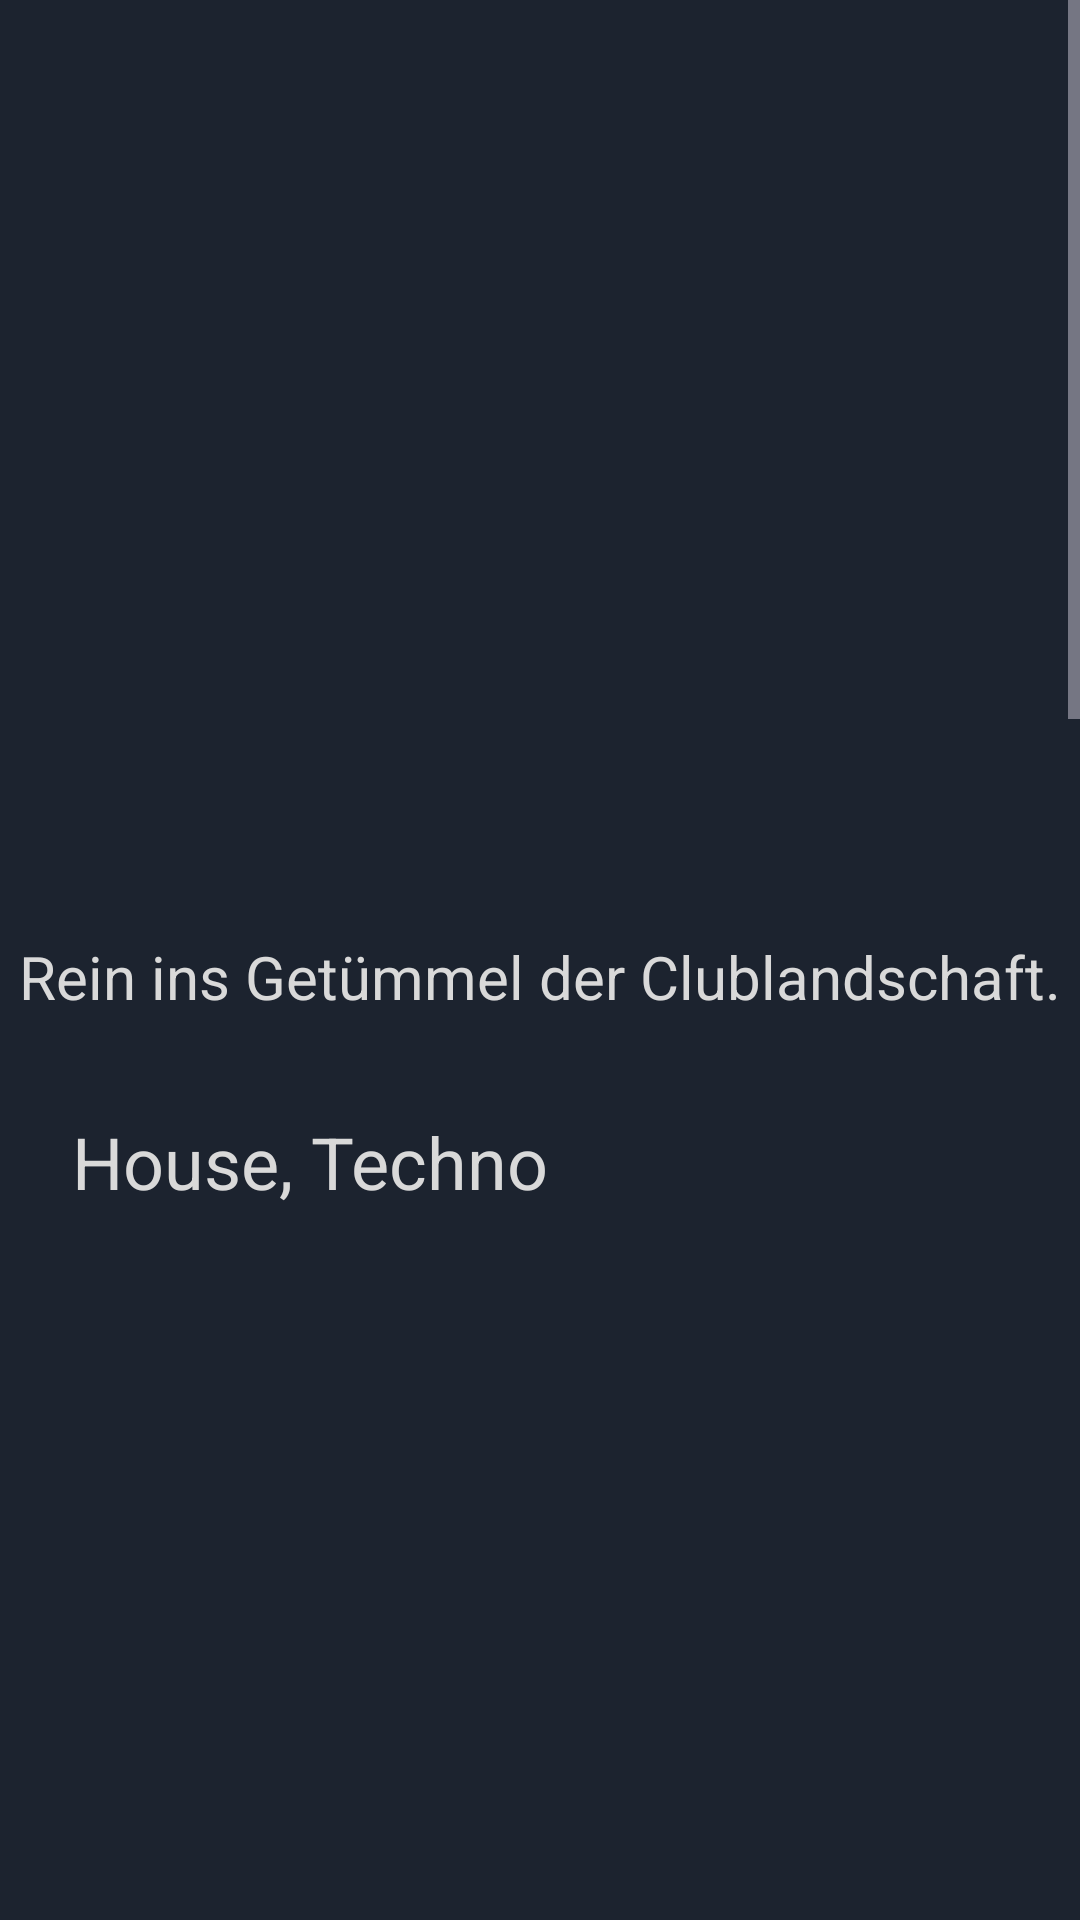

Write the Android layout XML for this screen, with the resource values it uses.
<!-- AndroidManifest.xml: application theme Theme.HNApp2023 -->
<!-- res/layout/fragment_location.xml -->
<?xml version="1.0" encoding="utf-8"?>
<androidx.constraintlayout.widget.ConstraintLayout xmlns:android="http://schemas.android.com/apk/res/android"
    xmlns:tools="http://schemas.android.com/tools"
    android:layout_width="match_parent"
    android:layout_height="match_parent"
    xmlns:app="http://schemas.android.com/apk/res-auto"
    tools:context=".ui.LocationFragment"
    android:background="@color/hnblue">

    <ScrollView
        android:id="@+id/scrollView2"
        android:layout_width="match_parent"
        android:layout_height="match_parent"
        app:layout_constraintBottom_toBottomOf="parent"
        app:layout_constraintEnd_toEndOf="parent"
        app:layout_constraintStart_toStartOf="parent"
        app:layout_constraintTop_toTopOf="parent">

        <LinearLayout
            android:layout_width="wrap_content"
            android:layout_height="wrap_content"
            android:orientation="vertical">

            <androidx.constraintlayout.widget.ConstraintLayout
                android:layout_width="match_parent"
                android:layout_height="wrap_content">



                <ImageView
                    android:id="@+id/imageView5"
                    android:layout_width="413dp"
                    android:layout_height="280dp"
                    android:src="@drawable/katze"
                    app:layout_constraintEnd_toEndOf="parent"
                    app:layout_constraintStart_toStartOf="parent"
                    app:layout_constraintTop_toTopOf="parent" />

                <TextView
                    android:id="@+id/tv_beschreibung"
                    android:layout_width="wrap_content"
                    android:layout_height="wrap_content"
                    android:layout_marginTop="32dp"
                    android:text="Rein ins Getümmel der Clublandschaft."
                    android:textColor="@color/hngrey"
                    android:textSize="20sp"
                    app:layout_constraintEnd_toEndOf="parent"
                    app:layout_constraintStart_toStartOf="parent"
                    app:layout_constraintTop_toBottomOf="@+id/imageView5" />

                <TextView
                    android:id="@+id/tv_kategorie1"
                    android:layout_width="wrap_content"
                    android:layout_height="wrap_content"
                    android:layout_marginStart="24dp"
                    android:layout_marginTop="32dp"
                    android:text="House, Techno"
                    android:textColor="@color/hngrey"
                    android:textSize="24sp"
                    app:layout_constraintStart_toStartOf="parent"
                    app:layout_constraintTop_toBottomOf="@+id/tv_beschreibung" />

                <HorizontalScrollView
                    android:id="@+id/horizontalScrollView_techno"
                    android:layout_width="440dp"
                    android:layout_height="284dp"
                    app:layout_constraintEnd_toEndOf="parent"
                    app:layout_constraintStart_toStartOf="parent"
                    app:layout_constraintTop_toBottomOf="@+id/tv_kategorie1">

                    <LinearLayout
                        android:layout_width="match_parent"
                        android:layout_height="wrap_content"
                        android:layout_marginStart="24dp"
                        android:layout_marginTop="10dp"
                        android:layout_marginEnd="0dp"
                        android:orientation="horizontal">

                        <androidx.recyclerview.widget.RecyclerView
                            android:id="@+id/rv_locations"
                            android:layout_width="match_parent"
                            android:layout_height="420dp"
                            android:orientation="horizontal"
                            android:padding="8dp"
                            app:layoutManager="androidx.recyclerview.widget.LinearLayoutManager"
                            tools:itemCount="3"
                            tools:listitem="@layout/location_item" />
                    </LinearLayout>
                </HorizontalScrollView>

                <TextView
                    android:id="@+id/tv_kategorie2"
                    android:layout_width="match_parent"
                    android:layout_height="wrap_content"
                    android:layout_marginStart="24dp"
                    android:layout_marginTop="24dp"
                    android:text="Rock CLubs"
                    android:textColor="@color/hngrey"
                    android:textSize="24sp"
                    app:layout_constraintStart_toStartOf="parent"
                    app:layout_constraintTop_toBottomOf="@+id/horizontalScrollView_techno" />

                <TextView
                    android:id="@+id/tv_kategorie3"
                    android:layout_width="match_parent"
                    android:layout_height="wrap_content"
                    android:layout_marginStart="24dp"
                    android:layout_marginTop="24dp"
                    android:text="Black Music CLubs"
                    android:textColor="@color/hngrey"
                    android:textSize="24sp"
                    app:layout_constraintStart_toStartOf="parent"
                    app:layout_constraintTop_toBottomOf="@+id/horizontalScrollView_rock" />

                <TextView
                    android:id="@+id/tv_kategorie4"
                    android:layout_width="match_parent"
                    android:layout_height="wrap_content"
                    android:layout_marginStart="24dp"
                    android:layout_marginTop="24dp"
                    android:text="Bars"
                    android:textColor="@color/hngrey"
                    android:textSize="24sp"
                    app:layout_constraintStart_toStartOf="parent"
                    app:layout_constraintTop_toBottomOf="@+id/horizontalScrollView_black" />

                <HorizontalScrollView
                    android:id="@+id/horizontalScrollView_rock"
                    android:layout_width="440dp"
                    android:layout_height="284dp"
                    app:layout_constraintEnd_toEndOf="parent"
                    app:layout_constraintStart_toStartOf="parent"
                    app:layout_constraintTop_toBottomOf="@+id/tv_kategorie2">

                    <LinearLayout
                        android:layout_width="wrap_content"
                        android:layout_height="wrap_content"
                        android:layout_marginStart="24dp"
                        android:layout_marginTop="10dp"
                        android:layout_marginEnd="0dp"
                        android:orientation="horizontal">

                        <androidx.recyclerview.widget.RecyclerView
                            android:id="@+id/rv_locations1"
                            android:layout_width="match_parent"
                            android:layout_height="420dp"
                            android:orientation="horizontal"
                            android:padding="8dp"
                            app:layoutManager="androidx.recyclerview.widget.LinearLayoutManager"
                            tools:itemCount="3"
                            tools:listitem="@layout/location_item" />
                    </LinearLayout>
                </HorizontalScrollView>

                <HorizontalScrollView
                    android:id="@+id/horizontalScrollView_black"
                    android:layout_width="440dp"
                    android:layout_height="284dp"
                    app:layout_constraintEnd_toEndOf="parent"
                    app:layout_constraintStart_toStartOf="parent"
                    app:layout_constraintTop_toBottomOf="@+id/tv_kategorie3">

                    <LinearLayout
                        android:layout_width="wrap_content"
                        android:layout_height="wrap_content"
                        android:layout_marginStart="24dp"
                        android:layout_marginTop="10dp"
                        android:layout_marginEnd="0dp"
                        android:orientation="horizontal">

                        <androidx.recyclerview.widget.RecyclerView
                            android:id="@+id/rv_locations2"
                            android:layout_width="match_parent"
                            android:layout_height="420dp"
                            android:orientation="horizontal"
                            android:padding="8dp"
                            app:layoutManager="androidx.recyclerview.widget.LinearLayoutManager"
                            tools:itemCount="3"
                            tools:listitem="@layout/location_item" />
                    </LinearLayout>
                </HorizontalScrollView>

                <HorizontalScrollView
                    android:id="@+id/horizontalScrollView_bars"
                    android:layout_width="440dp"
                    android:layout_height="284dp"

                    app:layout_constraintEnd_toEndOf="parent"
                    app:layout_constraintStart_toStartOf="parent"
                    app:layout_constraintTop_toBottomOf="@+id/tv_kategorie4">

                    <LinearLayout
                        android:layout_width="wrap_content"
                        android:layout_height="wrap_content"
                        android:layout_marginStart="24dp"
                        android:layout_marginTop="10dp"
                        android:layout_marginEnd="0dp"
                        android:orientation="horizontal">

                        <androidx.recyclerview.widget.RecyclerView
                            android:id="@+id/rv_locations3"
                            android:layout_width="match_parent"
                            android:layout_height="420dp"
                            android:orientation="horizontal"
                            android:padding="8dp"
                            app:layoutManager="androidx.recyclerview.widget.LinearLayoutManager"
                            tools:itemCount="3"
                            tools:listitem="@layout/location_item" />
                    </LinearLayout>
                </HorizontalScrollView>

            </androidx.constraintlayout.widget.ConstraintLayout>

        </LinearLayout>
    </ScrollView>

</androidx.constraintlayout.widget.ConstraintLayout>
<!-- res/layout/item_genres.xml (included above) -->
<?xml version="1.0" encoding="utf-8"?>
<androidx.constraintlayout.widget.ConstraintLayout xmlns:android="http://schemas.android.com/apk/res/android"
    xmlns:app="http://schemas.android.com/apk/res-auto"
    android:layout_width="match_parent"
    android:layout_height="match_parent"
    xmlns:tools="http://schemas.android.com/tools">

    <TextView
        android:id="@+id/ex_txt"
        android:layout_width="wrap_content"
        android:layout_height="wrap_content"
        android:layout_marginStart="18dp"
        android:layout_marginTop="50dp"
        android:text="Now on View"
        android:textColor="#000000"
        android:textSize="28sp"
        app:layout_constraintStart_toStartOf="parent"
        app:layout_constraintTop_toTopOf="parent" />

    <TextView
        android:id="@+id/all_ex_txt"
        android:layout_width="wrap_content"
        android:layout_height="wrap_content"
        android:layout_marginEnd="32dp"
        android:text="View all exhibitions"
        android:textColor="#000000"
        android:textSize="14sp"
        app:layout_constraintBottom_toBottomOf="@+id/ex_txt"
        app:layout_constraintEnd_toEndOf="parent"
        app:layout_constraintTop_toTopOf="@+id/ex_txt"
        app:layout_constraintVertical_bias="0.65" />

    <androidx.recyclerview.widget.RecyclerView
        android:id="@+id/rv_genre"
        android:layout_width="match_parent"
        android:layout_height="444dp"
        android:orientation="horizontal"
        app:layoutManager="androidx.recyclerview.widget.LinearLayoutManager"
        app:layout_constraintEnd_toEndOf="parent"
        app:layout_constraintHorizontal_bias="0.0"
        app:layout_constraintStart_toStartOf="parent"
        app:layout_constraintTop_toBottomOf="@+id/ex_txt"
        tools:itemCount="1"
        tools:listitem="@layout/location_item" />
</androidx.constraintlayout.widget.ConstraintLayout>
<!-- res/layout/location_item.xml (included above) -->
<?xml version="1.0" encoding="utf-8"?>
<androidx.cardview.widget.CardView xmlns:android="http://schemas.android.com/apk/res/android"
    xmlns:app="http://schemas.android.com/apk/res-auto"
    xmlns:tools="http://schemas.android.com/tools"
    android:layout_width="wrap_content"
    android:layout_height="wrap_content"
    android:layout_margin="16dp"
    app:cardCornerRadius="16dp"
    android:backgroundTint="@color/hnblue2"
    android:id="@+id/location_card">

    <androidx.constraintlayout.widget.ConstraintLayout
        android:layout_width="match_parent"
        android:layout_height="match_parent">
        <ImageView
            android:id="@+id/imageView"
            android:layout_width="300dp"
            android:layout_height="140dp"
            android:adjustViewBounds="true"
            android:scaleType="centerCrop"
            android:src="@drawable/baalsal"
            app:layout_constraintEnd_toEndOf="parent"
            app:layout_constraintHorizontal_bias="0.0"
            app:layout_constraintStart_toStartOf="parent"
            app:layout_constraintTop_toTopOf="parent" />

        <TextView
            android:id="@+id/tv_location_name"
            android:layout_width="156dp"
            android:layout_height="41dp"
            android:layout_marginStart="24dp"
            android:gravity="center_vertical"
            android:textColor="@color/white"
            android:textSize="14sp"
            android:textStyle="bold"
            app:layout_constraintStart_toStartOf="parent"
            app:layout_constraintTop_toBottomOf="@+id/imageView"
            tools:text="Baalsaal" />

        <TextView
            android:id="@+id/tv_location_art"
            android:layout_width="wrap_content"
            android:layout_height="wrap_content"
            android:layout_marginStart="24dp"
            android:layout_marginBottom="8dp"
            android:textColor="@color/white"
            android:textSize="12sp"
            app:layout_constraintBottom_toBottomOf="parent"
            app:layout_constraintStart_toStartOf="parent"
            app:layout_constraintTop_toBottomOf="@+id/tv_location_name"
            tools:text="Venue"/>

        <TextView
            android:id="@+id/tv_location_music"
            android:layout_width="wrap_content"
            android:layout_height="wrap_content"
            android:layout_marginEnd="32dp"
            android:layout_marginBottom="8dp"
            android:textColor="@color/white"
            android:textSize="12sp"
            app:layout_constraintBottom_toBottomOf="parent"
            app:layout_constraintEnd_toEndOf="parent"
            app:layout_constraintTop_toBottomOf="@+id/tv_location_name"
            tools:text="music" />

        <ImageButton
            android:id="@+id/btnAdd"
            android:layout_width="wrap_content"
            android:layout_height="wrap_content"
            android:layout_marginTop="32dp"
            android:layout_marginEnd="16dp"
            android:background="@drawable/btn_heart_outline"
            android:src="@drawable/btn_heart_outline"
            app:layout_constraintEnd_toEndOf="@+id/imageView"
            app:layout_constraintTop_toTopOf="parent" />

    </androidx.constraintlayout.widget.ConstraintLayout>
</androidx.cardview.widget.CardView>
<!-- resources referenced by this layout -->
<resources>
  <color name="hnblue">#1C232F</color>
  <color name="hnblue2">#3C4B64</color>
  <color name="hngrey">#D9D9D9</color>
  <color name="white">#FFFFFFFF</color>
  <!-- drawable baalsal: jpeg bitmap (drawable, 137654 bytes) -->
  <style name="Theme.HNApp2023" parent="Base.Theme.HNApp2023" />
  <style name="Base.Theme.HNApp2023" parent="Theme.Material3.Dark.NoActionBar">
          <item name="colorPrimary">@color/hnblue2</item>
          
          
          <item name="android:textColor">@color/white</item>
      </style>
</resources>
